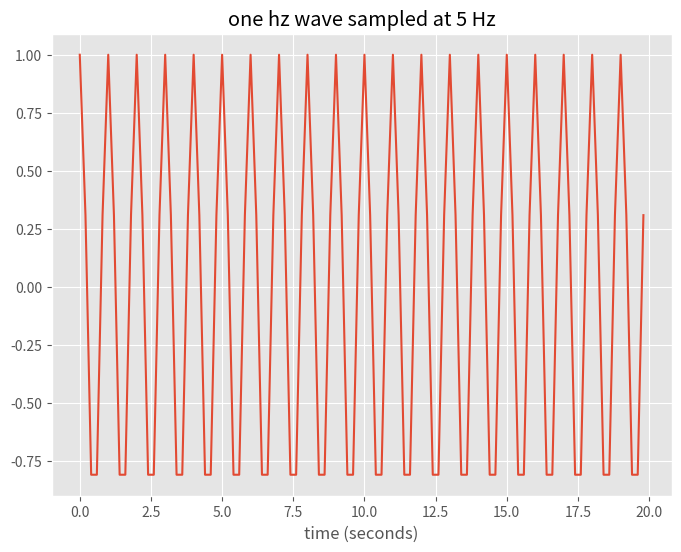
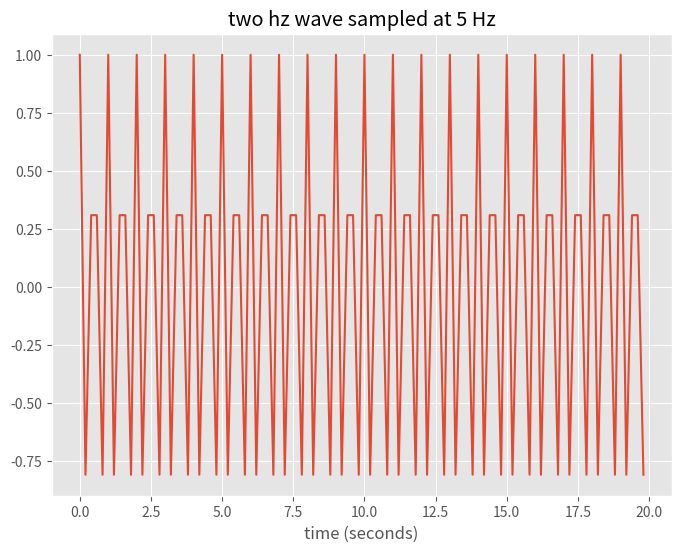
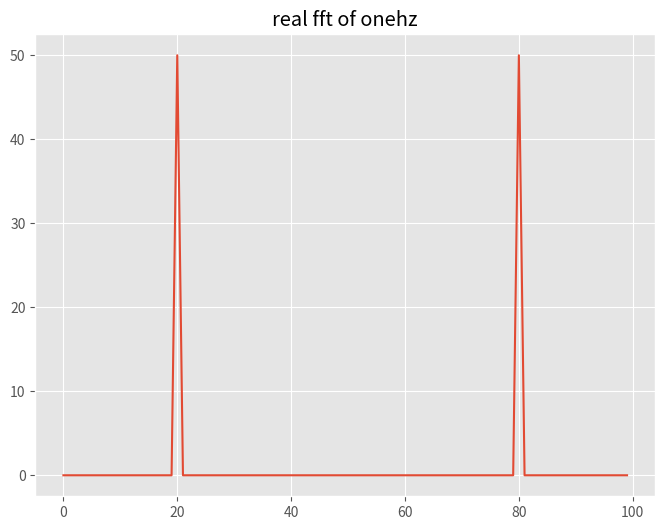
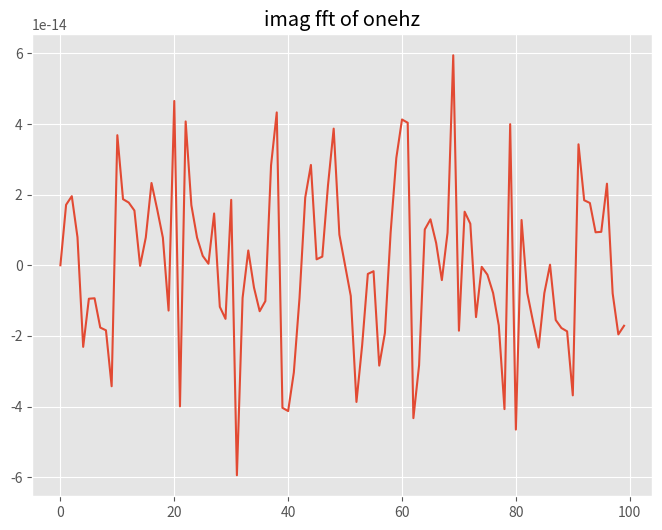
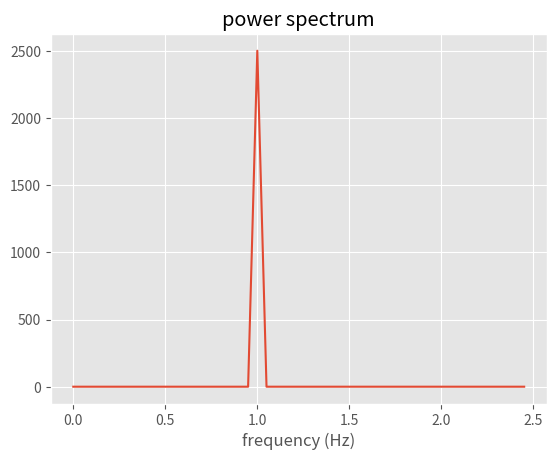

The matplotlib source for these figures, in order: (Note: this script raises an exception after producing the figures.)
import numpy as np
import matplotlib.pyplot as plt
plt.style.use('ggplot')

%matplotlib inline
#
# create a cosine wave that oscilates 20 times in 20 seconds
# sampled at  Hz, so there are 20*5 = 100 measurements in 20 seconds
#
deltaT=0.2
ticks = np.arange(0,20,deltaT)
#
#20 cycles in 20 seconds, each cycle goes through 2*pi radians
#
onehz=np.cos(2.*np.pi*ticks)
fig,ax = plt.subplots(1,1,figsize=(8,6))
ax.plot(ticks,onehz)
ax.set_title('one hz wave sampled at 5 Hz')
out=ax.set_xlabel('time (seconds)')

deltaT=0.2
ticks = np.arange(0,20,deltaT)
#
#40 cycles in 20 seconds, each cycle goes through 2*pi radians
#
twohz=np.cos(2.*2.*np.pi*ticks)
fig,ax = plt.subplots(1,1,figsize=(8,6))
ax.plot(ticks,twohz)
ax.set_title('two hz wave sampled at 5 Hz')
out=ax.set_xlabel('time (seconds)')

#now take the fft, we have 100 bins, so we alias at 50 bins, which is the nyquist frequency of 5 Hz/2. = 2.5 Hz
# so the fft frequency resolution is 20 bins/Hz, or 1 bin = 0.05 Hz
thefft=np.fft.fft(onehz)
real_coeffs=np.real(thefft)

fig,theAx=plt.subplots(1,1,figsize=(8,6))
theAx.plot(real_coeffs)
out=theAx.set_title('real fft of onehz')

imag_coeffs=np.imag(thefft)
fig,theAx=plt.subplots(1,1,figsize=(8,6))
theAx.plot(imag_coeffs)
out=theAx.set_title('imag fft of onehz')

#now evaluate the power spectrum using Stull's 8.6.1a on p. 312

Power=np.real(thefft*np.conj(thefft))
totsize=len(thefft)
halfpoint=int(np.floor(totsize/2.))
firsthalf=Power[0:halfpoint] 


fig,ax=plt.subplots(1,1)
freq=np.arange(0,5.,0.05)
ax.plot(freq[0:halfpoint],firsthalf)
ax.set_title('power spectrum')
out=ax.set_xlabel('frequency (Hz)')

print('\nsimple cosine: velocity variance %10.3f' % (np.sum(onehz*onehz)/totsize))
print('simple cosine: Power spectrum sum %10.3f\n' % (np.sum(Power)/totsize**2.))

#load data sampled at 20.8333 Hz

td=numpy.load('miami_tower.npz') #load temp, uvel, vvel, wvel, minutes
print('keys: ',td.keys())
print(td['description'])


sampleRate=20.833
nyquistfreq=sampleRate/2.


totsize=36000
wvel=td['wvel'][0:totsize].flatten()
temp=td['temp'][0:totsize].flatten()
wvel = wvel - np.mean(wvel)
temp= temp - np.mean(temp)


halfpoint=np.int(np.floor(totsize/2.))
frequencies=np.arange(0,halfpoint)
frequencies=frequencies/halfpoint
frequencies=frequencies*nyquistfreq

# raw spectrum -- no windowing or averaging
#First confirm Parseval's theorem
# (Numerical Recipes 12.1.10, p. 498)

thefft=np.fft.fft(wvel)
Power=np.real(thefft*np.conj(thefft))
print('\nraw fft sum, full time series: %10.4f\n' % (np.sum(Power)/totsize**2.))
print('velocity variance: %10.4f\n' % (np.sum(wvel*wvel)/totsize))


fig,theAx=plt.subplots(1,1,figsize=(8,8))
frequencies[0]=np.NaN
Power[0]=np.NaN
Power=Power[0:halfpoint]
theAx.loglog(frequencies,Power)
theAx.set_title('raw wvel spectrum with $f^{-5/3}$')
theAx.set(xlabel='frequency (HZ)',ylabel='Power (m^2/s^2)')
#
# pick one point the line should pass through (by eye)
# note that y intercept will be at log10(freq)=0
# or freq=1 Hz
#
leftspec=np.log10(Power[1]*1.e-3)
logy=leftspec - 5./3.*np.log10(frequencies)
yvals=10.**logy
theAx.loglog(frequencies,yvals,'r-')
thePoint=theAx.plot(1.,Power[1]*1.e-3,'g+')
thePoint[0].set_markersize(15)
thePoint[0].set_marker('h')
thePoint[0].set_markerfacecolor('g')

## windowing -- see p. Numerical recipes 550

print('\n\n\nTry a windowed spectrum (Bartlett window)\n')

numvals=1440
ensemble=25
totsize=numvals*ensemble
wvel=wvel[0:totsize]
halfpoint=int(np.floor(numvals/2.))
facm=halfpoint
facp=1/facm

# break the timeseries into columns and fft each column

subset=np.reshape(wvel,(ensemble,numvals))
winspec=np.zeros([numvals],np.float)

frequencies=np.arange(halfpoint)
frequencies=frequencies/halfpoint
frequencies=frequencies*nyquistfreq

window=np.empty([numvals],np.float)
for j in np.arange(numvals):
  window[j]=(1.-((j - facm)*facp)**2.)
#we need to devide by the average weights to
#make up for the fact that we're reducing the amplitude
sumw=np.sum(window**2.)/numvals

fig,theAx=plt.subplots(1,1,figsize=(8,8))
theAx.plot(window)
theAx.set_title('Bartlett window')
print('sumw: %10.3f' % sumw)

winspec=np.zeros([numvals],np.float)
for therow in np.arange(ensemble):
  thedat=subset[therow,:]
  thefft =np.fft.fft(thedat*window)
  Power=thefft*np.conj(thefft)
  #print('\nensemble member: %d' % therow)
  #print('\nwindowed fft sum (m^2/s^2): %10.4f\n' % (np.sum(Power)/(sumw*numvals**2.),))
  #print('velocity variance (m^2/s^2): %10.4f\n\n' % (np.sum(thedat*thedat)/numvals,))
  winspec=winspec + Power

winspec=np.real(winspec/(numvals**2.*ensemble*sumw))
print('averaged winspec sum %10.3f\n' % np.sum(winspec))

frequencies[0]=np.NaN
winspec[0]=np.NaN
fig,theAx=plt.subplots(1,1,figsize=(8,6))
theAx.loglog(frequencies,winspec[0:halfpoint],label='fft power')
theAx.set_title('windowed wvel spectrum with $f^{-5/3}$ line')
leftspec=np.log10(winspec[int(np.floor(halfpoint/10.))])
logy=leftspec - 5./3.*np.log10(frequencies)
yvals=10.**logy
theAx.loglog(frequencies,yvals,'g-',label='$f^{-5/3}$')
theAx.set_xlabel('frequency (Hz)')
out=theAx.set_ylabel('power $(m^2\,s^{-2}\,Hz^{-1})$')
out=theAx.legend(loc='best')

wvel= wvel - np.mean(wvel)
thefft=np.fft.fft(wvel)
totsize=len(thefft)
samprate=20.8333 #Hz
the_time=np.arange(0,totsize,1/20.8333)
freq_bin_width=samprate/(totsize*2)
half_hz_index=int(np.floor(0.5/freq_bin_width))
filter_func=np.zeros_like(thefft,dtype=np.float64)
filter_func[0:half_hz_index]=1.
filter_func[-half_hz_index:]=1.
filtered_wvel=np.real(np.fft.ifft(filter_func*thefft))
fig,ax=plt.subplots(1,1,figsize=(10,6))
numpoints=500
ax.plot(the_time[:numpoints],filtered_wvel[:numpoints],label='filtered')
ax.plot(the_time[:numpoints],wvel[:numpoints],'g+',label='data')
ax.set(xlabel='time (seconds)',ylabel='wvel (m/s)')
out=ax.legend()

